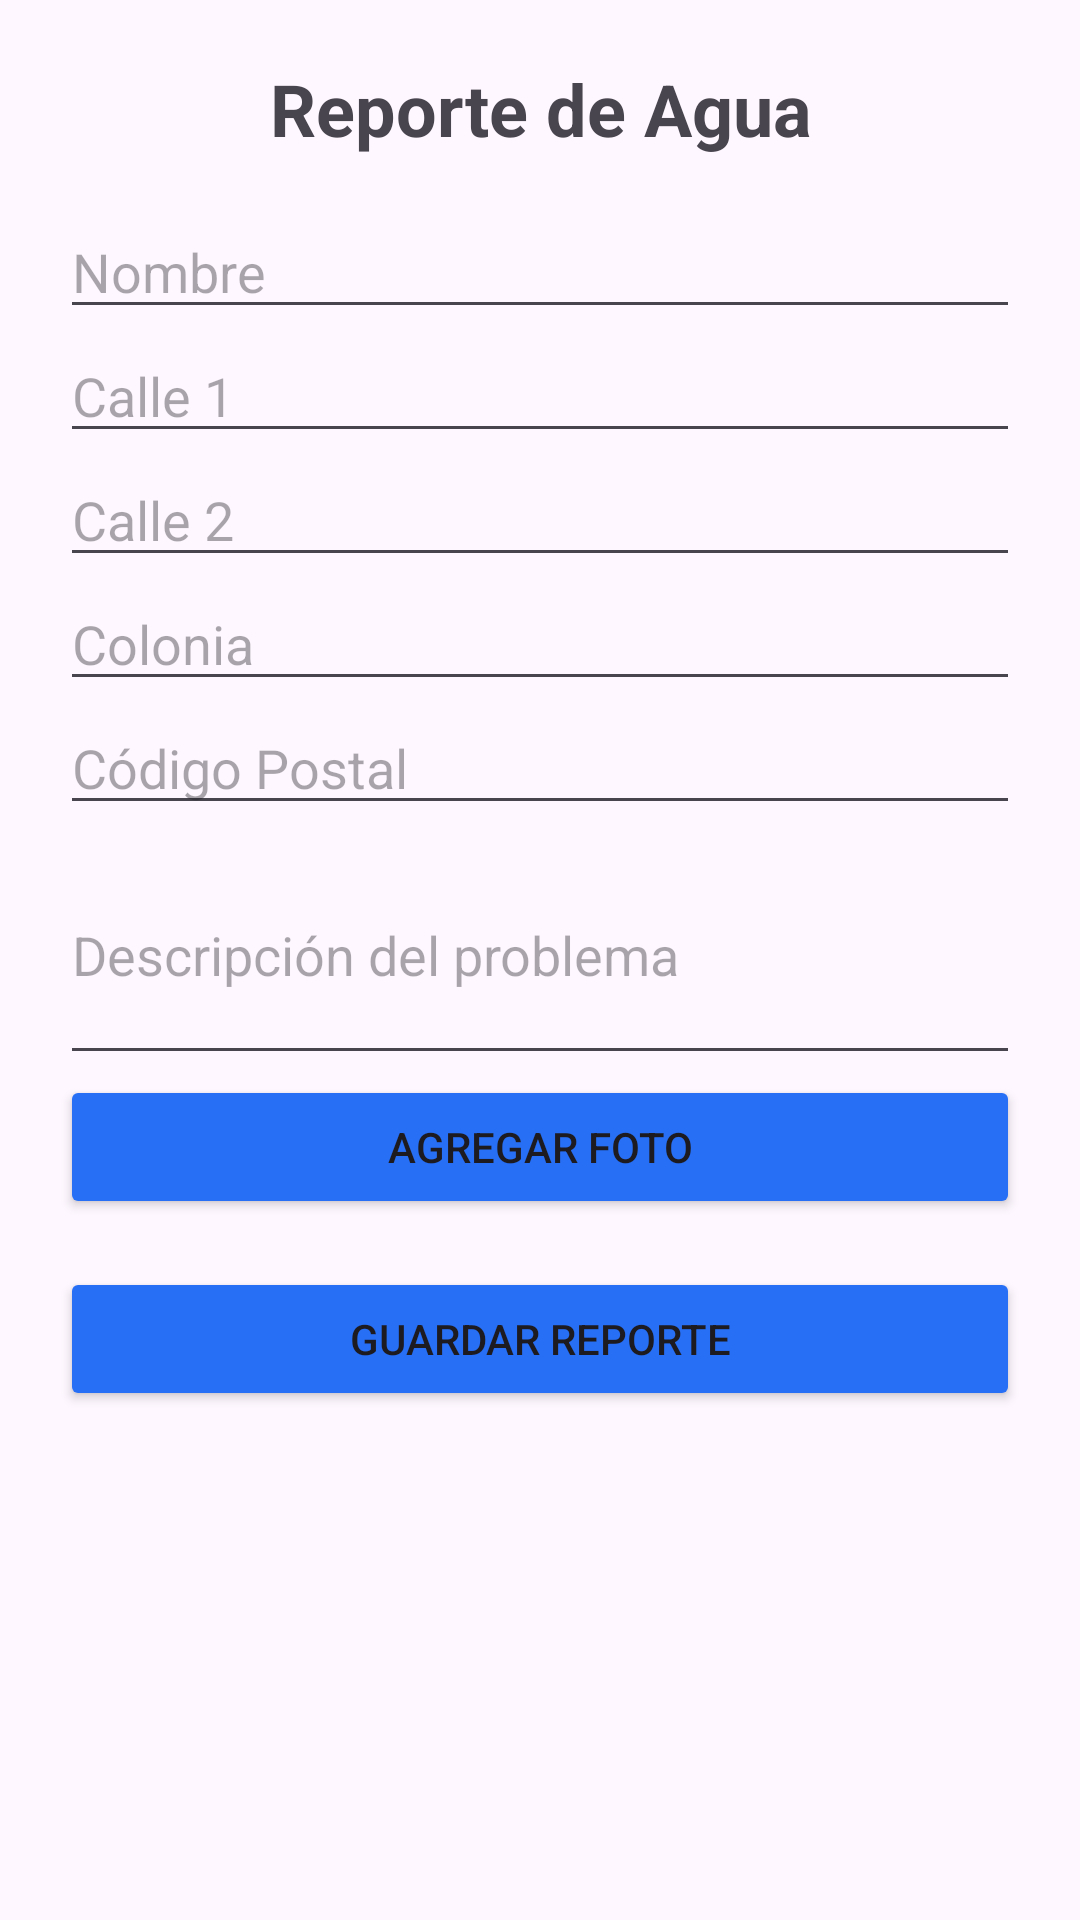

Reconstruct the res/layout file that produces this screen, plus the resources it refers to.
<!-- AndroidManifest.xml: application theme Theme.AppLuminAgua -->
<!-- res/layout/activity_reporte_agua.xml -->
<ScrollView xmlns:android="http://schemas.android.com/apk/res/android"
    android:layout_width="match_parent"
    android:layout_height="match_parent"
    android:padding="20dp">



    <LinearLayout
        android:orientation="vertical"
        android:layout_width="match_parent"
        android:layout_height="wrap_content">


        <TextView
            android:layout_width="match_parent"
            android:layout_height="wrap_content"
            android:gravity="center"
            android:paddingBottom="16dp"
            android:text="Reporte de Agua"
            android:textSize="24sp"
            android:textStyle="bold" />

        <EditText
            android:id="@+id/editNombre"
            android:hint="Nombre"
            android:layout_width="match_parent"
            android:layout_height="wrap_content"/>

        <EditText
            android:id="@+id/editCalle1"
            android:hint="Calle 1"
            android:layout_width="match_parent"
            android:layout_height="wrap_content"/>

        <EditText
            android:id="@+id/editCalle2"
            android:hint="Calle 2"
            android:layout_width="match_parent"
            android:layout_height="wrap_content"/>

        <EditText
            android:id="@+id/editColonia"
            android:hint="Colonia"
            android:layout_width="match_parent"
            android:layout_height="wrap_content"/>

        <EditText
            android:id="@+id/editCP"
            android:hint="Código Postal"
            android:inputType="number"
            android:layout_width="match_parent"
            android:layout_height="wrap_content"/>

        <EditText
            android:id="@+id/editDescripcion"
            android:hint="Descripción del problema"
            android:inputType="textMultiLine"
            android:layout_width="match_parent"
            android:layout_height="wrap_content"
            android:minLines="3"/>

        <Button
            android:id="@+id/btnFoto"
            android:text="Agregar Foto"
            android:layout_width="match_parent"
            android:layout_height="wrap_content"
            android:backgroundTint="#276FF5"/>

        <ImageView
            android:id="@+id/imagePreview"
            android:layout_width="match_parent"
            android:layout_height="200dp"
            android:scaleType="centerCrop"
            android:layout_marginTop="8dp"
            android:visibility="gone" />

        <Button
            android:id="@+id/btnGuardar"
            android:text="Guardar Reporte"
            android:layout_width="match_parent"
            android:layout_height="wrap_content"
            android:layout_marginTop="16dp"
            android:backgroundTint="#276FF5"/>
    </LinearLayout>
</ScrollView>
<!-- resources referenced by this layout -->
<resources>
  <style name="Theme.AppLuminAgua" parent="Base.Theme.AppLuminAgua" />
  <style name="Base.Theme.AppLuminAgua" parent="Theme.Material3.DayNight.NoActionBar">
          
          
      </style>
</resources>
